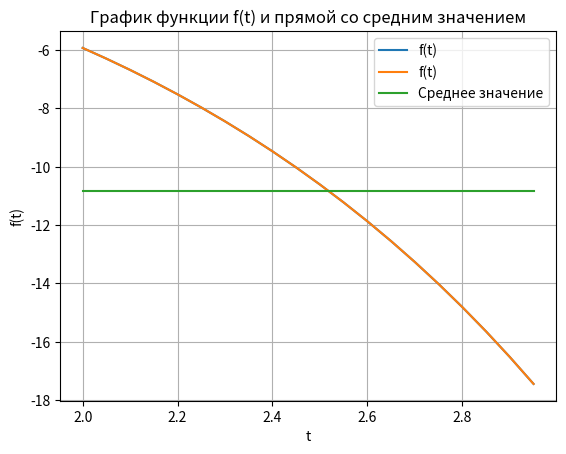

Reproduce this figure in Python.
import numpy as np
import matplotlib.pyplot as plt
import matplotlib
matplotlib.use('Agg')

def f(t):
    return np.log1p(np.abs(1.3+t))-np.exp(t)

t_values= np.arange(2,3,0.05)
s_values = f(t_values)
for i in range(len(t_values)):
    print(f"t={t_values[i]},f(t)={s_values[i]}")
max = np.max(s_values)
print("Наибольшее значение массива: ", max)
min = np.min(s_values)
print("Наименьшее значение массива: ", min)
sr = np.mean(s_values)
print("Среднее значение массива: ", sr)
kol_el = len(s_values)
print("Количество элементов массива: ", kol_el)
sort = np.sort(s_values)[::-1]
print("Отсортированный массив: ", sort)

plt.plot(t_values, s_values, label ='f(t)')
plt.xlabel('t')
plt.ylabel('f(t)')
plt.title('График функции f(t)')
plt.grid(True)
plt.savefig('plot1.png')

sr_line = np.full(len(s_values),sr)
plt.plot(t_values, s_values,label = 'f(t)')
plt.plot(t_values, sr_line, label = 'Среднее значение')
plt.xlabel('t')
plt.ylabel('f(t)')
plt.title('График функции f(t) и прямой со средним значением')
plt.legend()
plt.grid(True)
plt.savefig('plot2.png')
